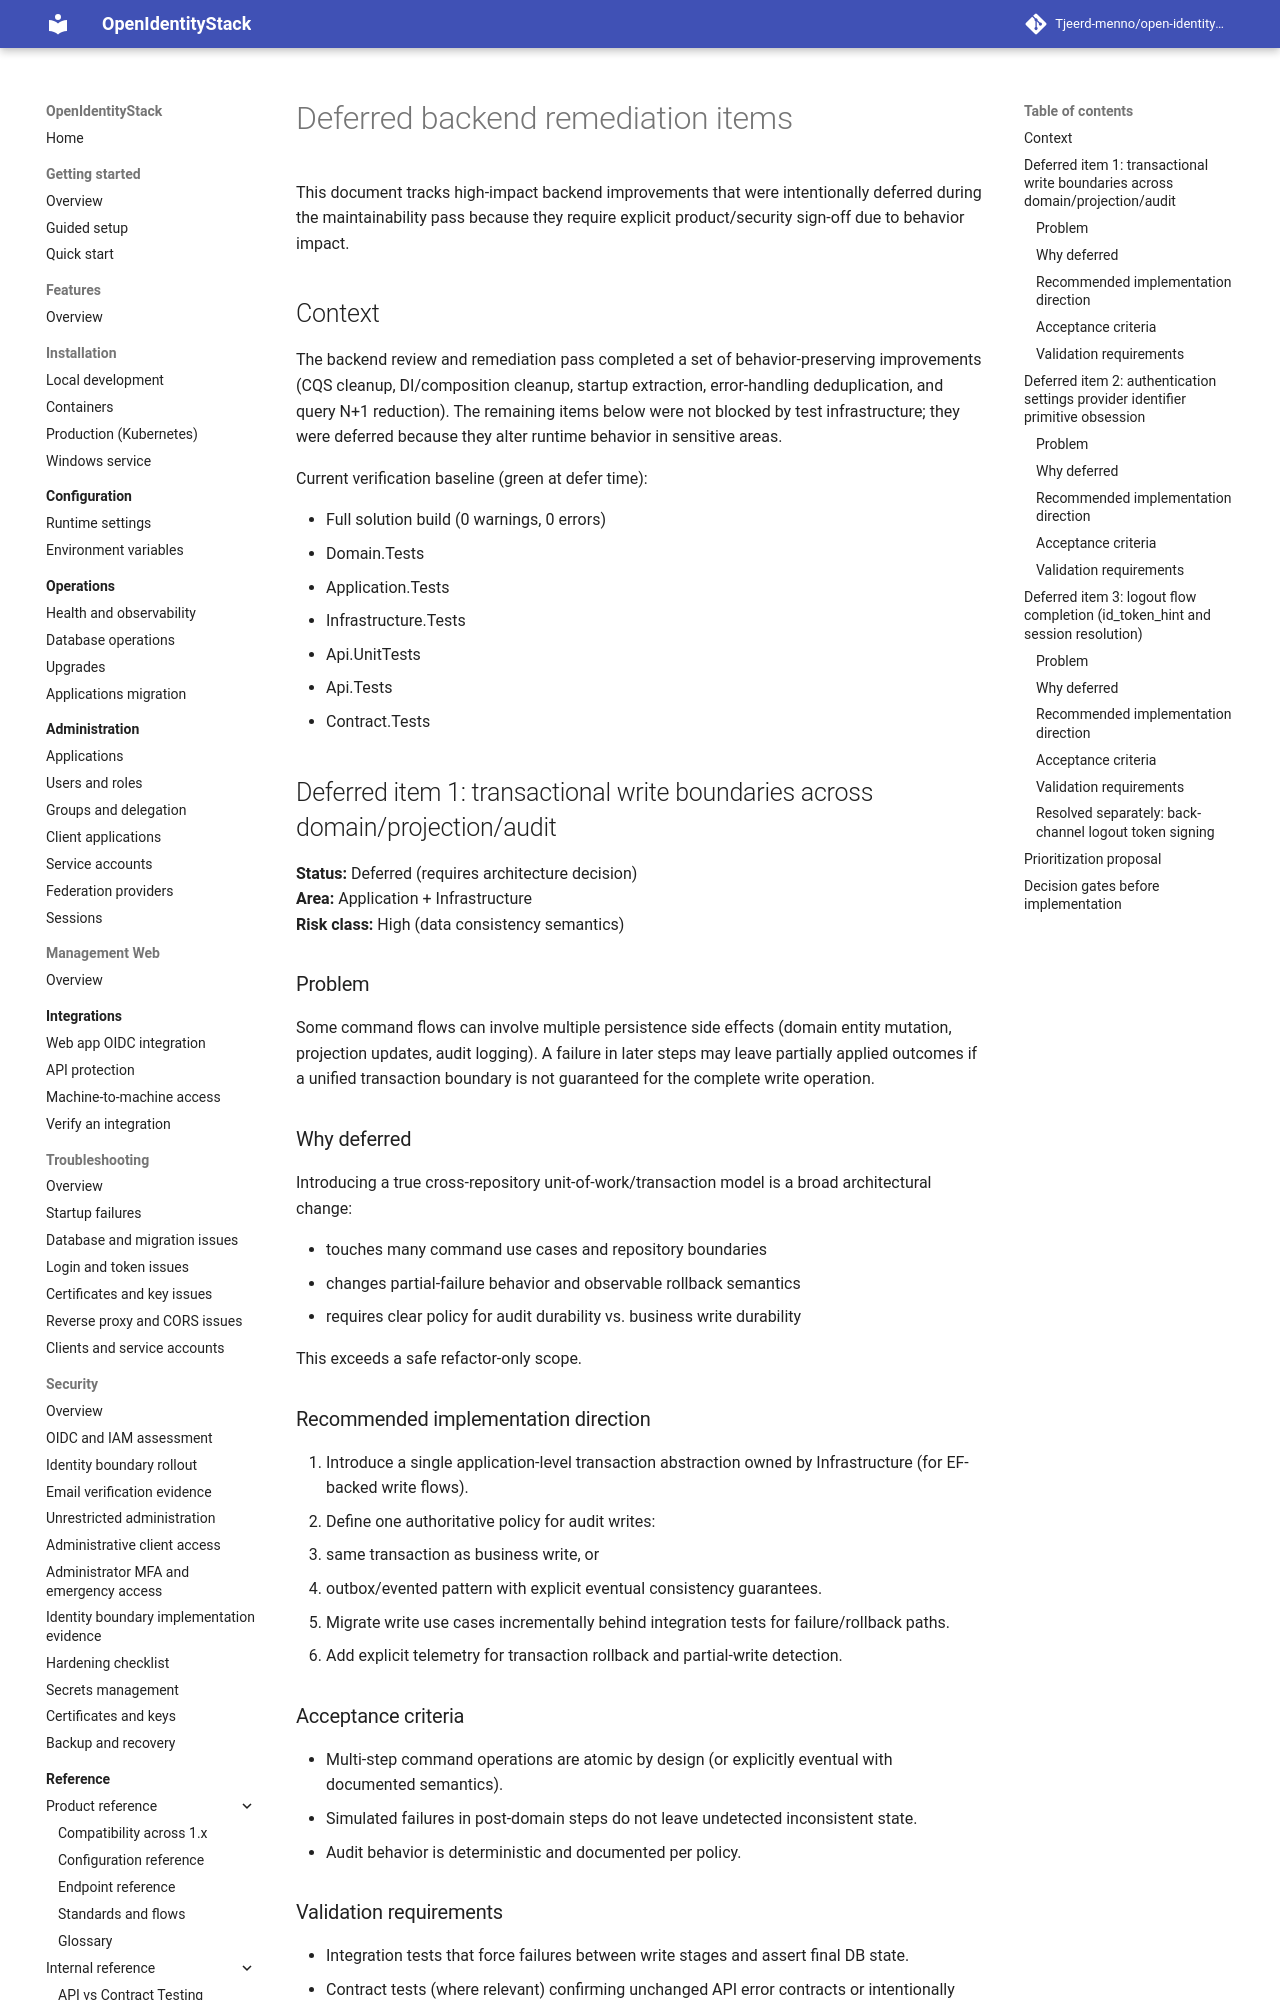

repository: Tjeerd-menno/open-identity-stack · page: reference/DEFERRED-BACKEND-REMEDIATION-ITEMS/index.html · generator: mkdocs

# Deferred backend remediation items

This document tracks high-impact backend improvements that were intentionally deferred during the maintainability pass because they require explicit product/security sign-off due to behavior impact.

## Context

The backend review and remediation pass completed a set of behavior-preserving improvements (CQS cleanup, DI/composition cleanup, startup extraction, error-handling deduplication, and query N+1 reduction). The remaining items below were not blocked by test infrastructure; they were deferred because they alter runtime behavior in sensitive areas.

Current verification baseline (green at defer time):

- Full solution build (0 warnings, 0 errors)
- Domain.Tests
- Application.Tests
- Infrastructure.Tests
- Api.UnitTests
- Api.Tests
- Contract.Tests

## Deferred item 1: transactional write boundaries across domain/projection/audit

**Status:** Deferred (requires architecture decision)  
**Area:** Application + Infrastructure  
**Risk class:** High (data consistency semantics)

### Problem

Some command flows can involve multiple persistence side effects (domain entity mutation, projection updates, audit logging). A failure in later steps may leave partially applied outcomes if a unified transaction boundary is not guaranteed for the complete write operation.

### Why deferred

Introducing a true cross-repository unit-of-work/transaction model is a broad architectural change:

- touches many command use cases and repository boundaries
- changes partial-failure behavior and observable rollback semantics
- requires clear policy for audit durability vs. business write durability

This exceeds a safe refactor-only scope.

### Recommended implementation direction

1. Introduce a single application-level transaction abstraction owned by Infrastructure (for EF-backed write flows).
2. Define one authoritative policy for audit writes:
   - same transaction as business write, or
   - outbox/evented pattern with explicit eventual consistency guarantees.
3. Migrate write use cases incrementally behind integration tests for failure/rollback paths.
4. Add explicit telemetry for transaction rollback and partial-write detection.

### Acceptance criteria

- Multi-step command operations are atomic by design (or explicitly eventual with documented semantics).
- Simulated failures in post-domain steps do not leave undetected inconsistent state.
- Audit behavior is deterministic and documented per policy.

### Validation requirements

- Integration tests that force failures between write stages and assert final DB state.
- Contract tests (where relevant) confirming unchanged API error contracts or intentionally updated contracts.
